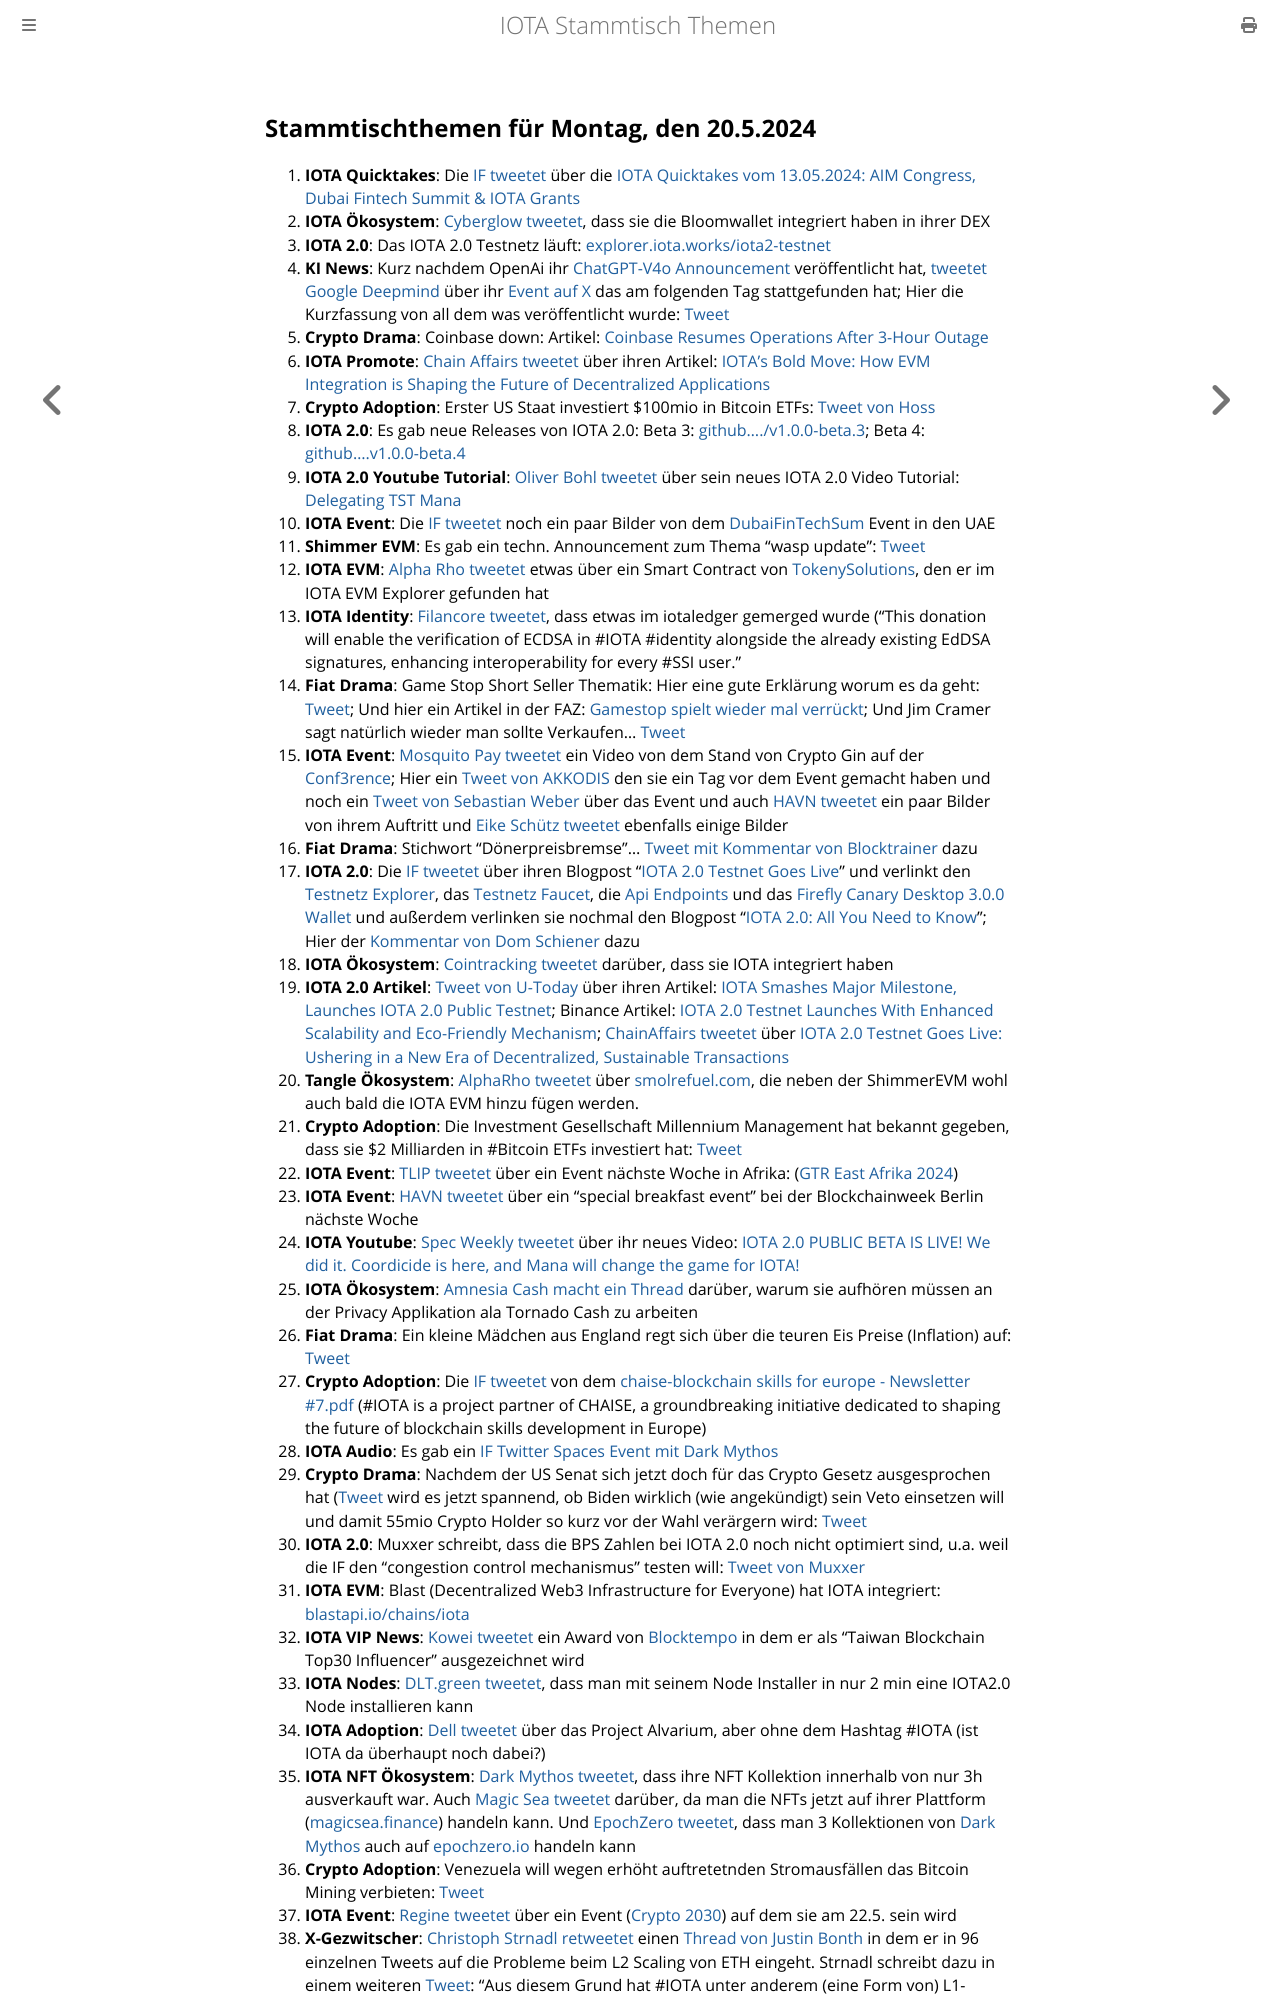

repository: iota-community/community-events · page: stammtisch/2024-05-20/index.html · generator: mdbook

## Stammtischthemen für Montag, den 20.5.2024

1. **IOTA Quicktakes**: Die [IF tweetet](https://x.com/iota/status/1789943712161645040) über die [IOTA Quicktakes vom 13.05.2024: AIM Congress, Dubai Fintech Summit & IOTA Grants](https://www.youtube.com/watch?v=Wnqv7Oa73HE)
2. **IOTA Ökosystem**: [Cyberglow tweetet](https://x.com/Cyberglow_cgt/status/1790117267931369492), dass sie die Bloomwallet integriert haben in ihrer DEX
3. **IOTA 2.0**: Das IOTA 2.0 Testnetz läuft: [explorer.iota.works/iota2-testnet](https://explorer.iota.works/iota2-testnet)
4. **KI News**: Kurz nachdem OpenAi ihr [ChatGPT-V4o Announcement](https://www.youtube.com/live/DQacCB9tDaw?si=0d3M7N7g6xnDokOO) veröffentlicht hat, [tweetet Google Deepmind](https://x.com/GoogleDeepMind/status/1790137148160823698) über ihr [Event auf X](https://twitter.com/i/events/1785358066470240256) das am folgenden Tag stattgefunden hat; Hier die Kurzfassung von all dem was veröffentlicht wurde: [Tweet](https://x.com/Google/status/1790555395041472948)
5. **Crypto Drama**: Coinbase down: Artikel: [Coinbase Resumes Operations After 3-Hour Outage](https://www.coindesk.com/business/2024/05/14/coinbase-reports-system-wide-outage/?utm_term=organic&utm_campaign=coindesk_main&utm_content=editorial&utm_source=twitter&utm_medium=social)
6. **IOTA Promote**: [Chain Affairs tweetet](https://x.com/ChainAffairs/status/1790289098881564689) über ihren Artikel: [IOTA’s Bold Move: How EVM Integration is Shaping the Future of Decentralized Applications](https://chainaffairs.com/iotas-bold-move-how-evm-integration-is-shaping-the-future-of-decentralized-applications/#)
7. **Crypto Adoption**: Erster US Staat investiert $100mio in Bitcoin ETFs: [Tweet von Hoss](https://x.com/hoss_crypto/status/1790396548687237585)
8. **IOTA 2.0**: Es gab neue Releases von IOTA 2.0: Beta 3: [github..../v1.0.0-beta.3](https://github.com/iotaledger/iota-core/releases/tag/v1.0.0-beta.3); Beta 4: [github....v1.0.0-beta.4](https://github.com/iotaledger/iota-core/releases/tag/v1.0.0-beta.4)
9. **IOTA 2.0 Youtube Tutorial**: [Oliver Bohl tweetet](https://x.com/bohl_oliver/status/1790443209652314505) über sein neues IOTA 2.0 Video Tutorial: [Delegating TST Mana](https://youtu.be/uJmDrte2U-I?si=xfvJ3OffUF5ZB5Mw)
10. **IOTA Event**: Die [IF tweetet](https://x.com/iota/status/1790411767731908796) noch ein paar Bilder von dem [DubaiFinTechSum](https://twitter.com/DubaiFinTechSum) Event in den UAE
11. **Shimmer EVM**: Es gab ein techn. Announcement zum Thema "wasp update": [Tweet](https://x.com/Vrom14286662/status/1790351378243526755)
12. **IOTA EVM**: [Alpha Rho tweetet](https://x.com/0xAlphaRho/status/1790076773574590564) etwas über ein Smart Contract von [TokenySolutions](https://twitter.com/TokenySolutions), den er im IOTA EVM Explorer gefunden hat
13. **IOTA Identity**: [Filancore tweetet](https://x.com/FilancoreGmbH/status/1790286525990637983), dass etwas im iotaledger gemerged wurde ("This donation will enable the verification of ECDSA in #IOTA #identity alongside the already existing EdDSA signatures, enhancing interoperability for every #SSI user."
14. **Fiat Drama**: Game Stop Short Seller Thematik: Hier eine gute Erklärung worum es da geht: [Tweet](https://x.com/Cancelcloco/status/1790524969623175629); Und hier ein Artikel in der FAZ: [Gamestop spielt wieder mal verrückt](https://www.faz.net/aktuell/finanzen/gamestop-aktie-spielt-wieder-mal-verrueckt-was-ist-da-los-19718665.html); Und Jim Cramer sagt natürlich wieder man sollte Verkaufen... [Tweet](https://x.com/itswooch/status/1790576283824336906)
15. **IOTA Event**: [Mosquito Pay tweetet](https://x.com/MosquitoPay/status/1790633959958724971) ein Video von dem Stand von Crypto Gin auf der [Conf3rence](https://twitter.com/conf3rence); Hier ein [Tweet von AKKODIS](https://x.com/akkodis_global/status/1790417728043360592) den sie ein Tag vor dem Event gemacht haben und noch ein [Tweet von Sebastian Weber](https://x.com/Sebasti65365174/status/1790999587605328005) über das Event und auch [HAVN tweetet](https://x.com/HAVN_network/status/1790994372424548378) ein paar Bilder von ihrem Auftritt und [Eike Schütz tweetet](https://x.com/EickeSchuetze/status/1791804742533812442) ebenfalls einige Bilder
16. **Fiat Drama**: Stichwort "Dönerpreisbremse"... [Tweet mit Kommentar von Blocktrainer](https://x.com/Block_Fanpage21/status/1790399809787940910) dazu
17. **IOTA 2.0**: Die [IF tweetet](https://x.com/iota/status/1790728850269245508) über ihren Blogpost "[IOTA 2.0 Testnet Goes Live](https://blog.iota.org/iota-2-0-testnet-goes-live/)" und verlinkt den [Testnetz Explorer](https://explorer.iota.org/iota2-testnet), das [Testnetz Faucet](https://faucet.nova-testnet.iotaledger.net/), die [Api Endpoints](https://wiki.iota.org/build/networks-endpoints/#iota-20-testnet) und das [Firefly Canary Desktop 3.0.0 Wallet](https://github.com/iotaledger/firefly/releases/tag/desktop-canary-3.0.0) und außerdem verlinken sie nochmal den Blogpost "[IOTA 2.0: All You Need to Know](https://blog.iota.org/iota-2-0-all-you-need-to-know/)"; Hier der [Kommentar von Dom Schiener](https://x.com/DomSchiener/status/1790743940603208175) dazu
18. **IOTA Ökosystem**: [Cointracking tweetet](https://x.com/Coin_Tracking/status/1790774149847400757) darüber, dass sie IOTA integriert haben
19. **IOTA 2.0 Artikel**: [Tweet von U-Today](https://x.com/Utoday_en/status/1790761345614311628) über ihren Artikel: [IOTA Smashes Major Milestone, Launches IOTA 2.0 Public Testnet](https://u.today/iota-smashes-major-milestone-launches-iota-20-public-testnet); Binance Artikel: [IOTA 2.0 Testnet Launches With Enhanced Scalability and Eco-Friendly Mechanism](https://www.binance.com/en-BH/square/post/2024-05-15-iota-2-0-testnet-launches-with-enhanced-scalability-and-eco-friendly-mechanism-8134157125306); [ChainAffairs tweetet](https://x.com/ChainAffairs/status/1790763076586791000) über [IOTA 2.0 Testnet Goes Live: Ushering in a New Era of Decentralized, Sustainable Transactions](https://chainaffairs.com/iota-2-0-testnet-goes-live-ushering-in-a-new-era-of-decentralized-sustainable-transactions/)
20. **Tangle Ökosystem**: [AlphaRho tweetet](https://x.com/0xAlphaRho/status/1790717467167265136) über [smolrefuel.com](https://smolrefuel.com/?outboundChain=148), die neben der ShimmerEVM wohl auch bald die IOTA EVM hinzu fügen werden.
21. **Crypto Adoption**: Die Investment Gesellschaft Millennium Management hat bekannt gegeben, dass sie $2 Milliarden in #Bitcoin ETFs investiert hat: [Tweet](https://x.com/FurkanCCTV/status/1790868605170524671)
22. **IOTA Event**: [TLIP tweetet](https://x.com/TLIP_io/status/1791048402882441347) über ein Event nächste Woche in Afrika: ([GTR East Afrika 2024](https://www.gtreview.com/events/africa/gtr-east-africa-2024-nairobi/))
23. **IOTA Event**: [HAVN tweetet](https://x.com/HAVN_network/status/1791046358121484290) über ein "special breakfast event" bei der Blockchainweek Berlin nächste Woche
24. **IOTA Youtube**: [Spec Weekly tweetet](https://x.com/SpecWeekly/status/1791061328658084294) über ihr neues Video: [IOTA 2.0 PUBLIC BETA IS LIVE! We did it. Coordicide is here, and Mana will change the game for IOTA!](https://www.youtube.com/watch?v=22kdaF2qbeM)
25. **IOTA Ökosystem**: [Amnesia Cash macht ein Thread](https://x.com/amnesia_cash/status/1791055445521567954) darüber, warum sie aufhören müssen an der Privacy Applikation ala Tornado Cash zu arbeiten
26. **Fiat Drama**: Ein kleine Mädchen aus England regt sich über die teuren Eis Preise (Inflation) auf: [Tweet](https://x.com/BGatesIsaPyscho/status/1791005735855226975)
27. **Crypto Adoption**: Die [IF tweetet](https://x.com/iota/status/1791015737105973438) von dem [chaise-blockchain skills for europe - Newsletter #7.pdf](https://chaise-blockchainskills.eu/wp-content/uploads/2024/05/CHAISE-newsletter-7.pdf) (#IOTA is a project partner of CHAISE, a groundbreaking initiative dedicated to shaping the future of blockchain skills development in Europe)
28. **IOTA Audio**: Es gab ein [IF Twitter Spaces Event mit Dark Mythos](https://x.com/iota/status/1791166269095354743)
29. **Crypto Drama**: Nachdem der US Senat sich jetzt doch für das Crypto Gesetz ausgesprochen hat ([Tweet](https://x.com/saylor/status/1791150877891252260) wird es jetzt spannend, ob Biden wirklich (wie angekündigt) sein Veto einsetzen will und damit 55mio Crypto Holder so kurz vor der Wahl verärgern wird: [Tweet](https://x.com/markjeffrey/status/1791166376423682179)
30. **IOTA 2.0**: Muxxer schreibt, dass die BPS Zahlen bei IOTA 2.0 noch nicht optimiert sind, u.a. weil die IF den "congestion control mechanismus" testen will: [Tweet von Muxxer](https://x.com/OTTI28518618/status/1791345825538244925)
31. **IOTA EVM**: Blast (Decentralized Web3 Infrastructure for Everyone) hat IOTA integriert: [blastapi.io/chains/iota](https://blastapi.io/chains/iota)
32. **IOTA VIP News**: [Kowei tweetet](https://x.com/kowei1995/status/1791104437844652079) ein Award von [Blocktempo](https://twitter.com/BlockTempo) in dem er als "Taiwan Blockchain Top30 Influencer" ausgezeichnet wird
33. **IOTA Nodes**: [DLT.green tweetet](https://x.com/dlt_green/status/1791610435147382808), dass man mit seinem Node Installer in nur 2 min eine IOTA2.0 Node installieren kann
34. **IOTA Adoption**: [Dell tweetet](https://x.com/Dell_Edge/status/1790770441574842797) über das Project Alvarium, aber ohne dem Hashtag #IOTA (ist IOTA da überhaupt noch dabei?)
35. **IOTA NFT Ökosystem**: [Dark Mythos tweetet](https://x.com/DarkMythosIOTA/status/1791565877315314051), dass ihre NFT Kollektion innerhalb von nur 3h ausverkauft war. Auch [Magic Sea tweetet](https://x.com/MagicSeaDEX/status/1791548999511490577) darüber, da man die NFTs jetzt auf ihrer Plattform ([magicsea.finance](https://magicsea.finance/home)) handeln kann. Und [EpochZero tweetet](https://x.com/Epoch_0/status/1760167982372704404), dass man 3 Kollektionen von [Dark Mythos](https://twitter.com/DarkMythosIOTA) auch auf [epochzero.io](https://epochzero.io/) handeln kann
36. **Crypto Adoption**: Venezuela will wegen erhöht auftretetnden Stromausfällen das Bitcoin Mining verbieten: [Tweet](https://x.com/BitcoinNewsCom/status/1791874365132263650)
37. **IOTA Event**: [Regine tweetet](https://x.com
